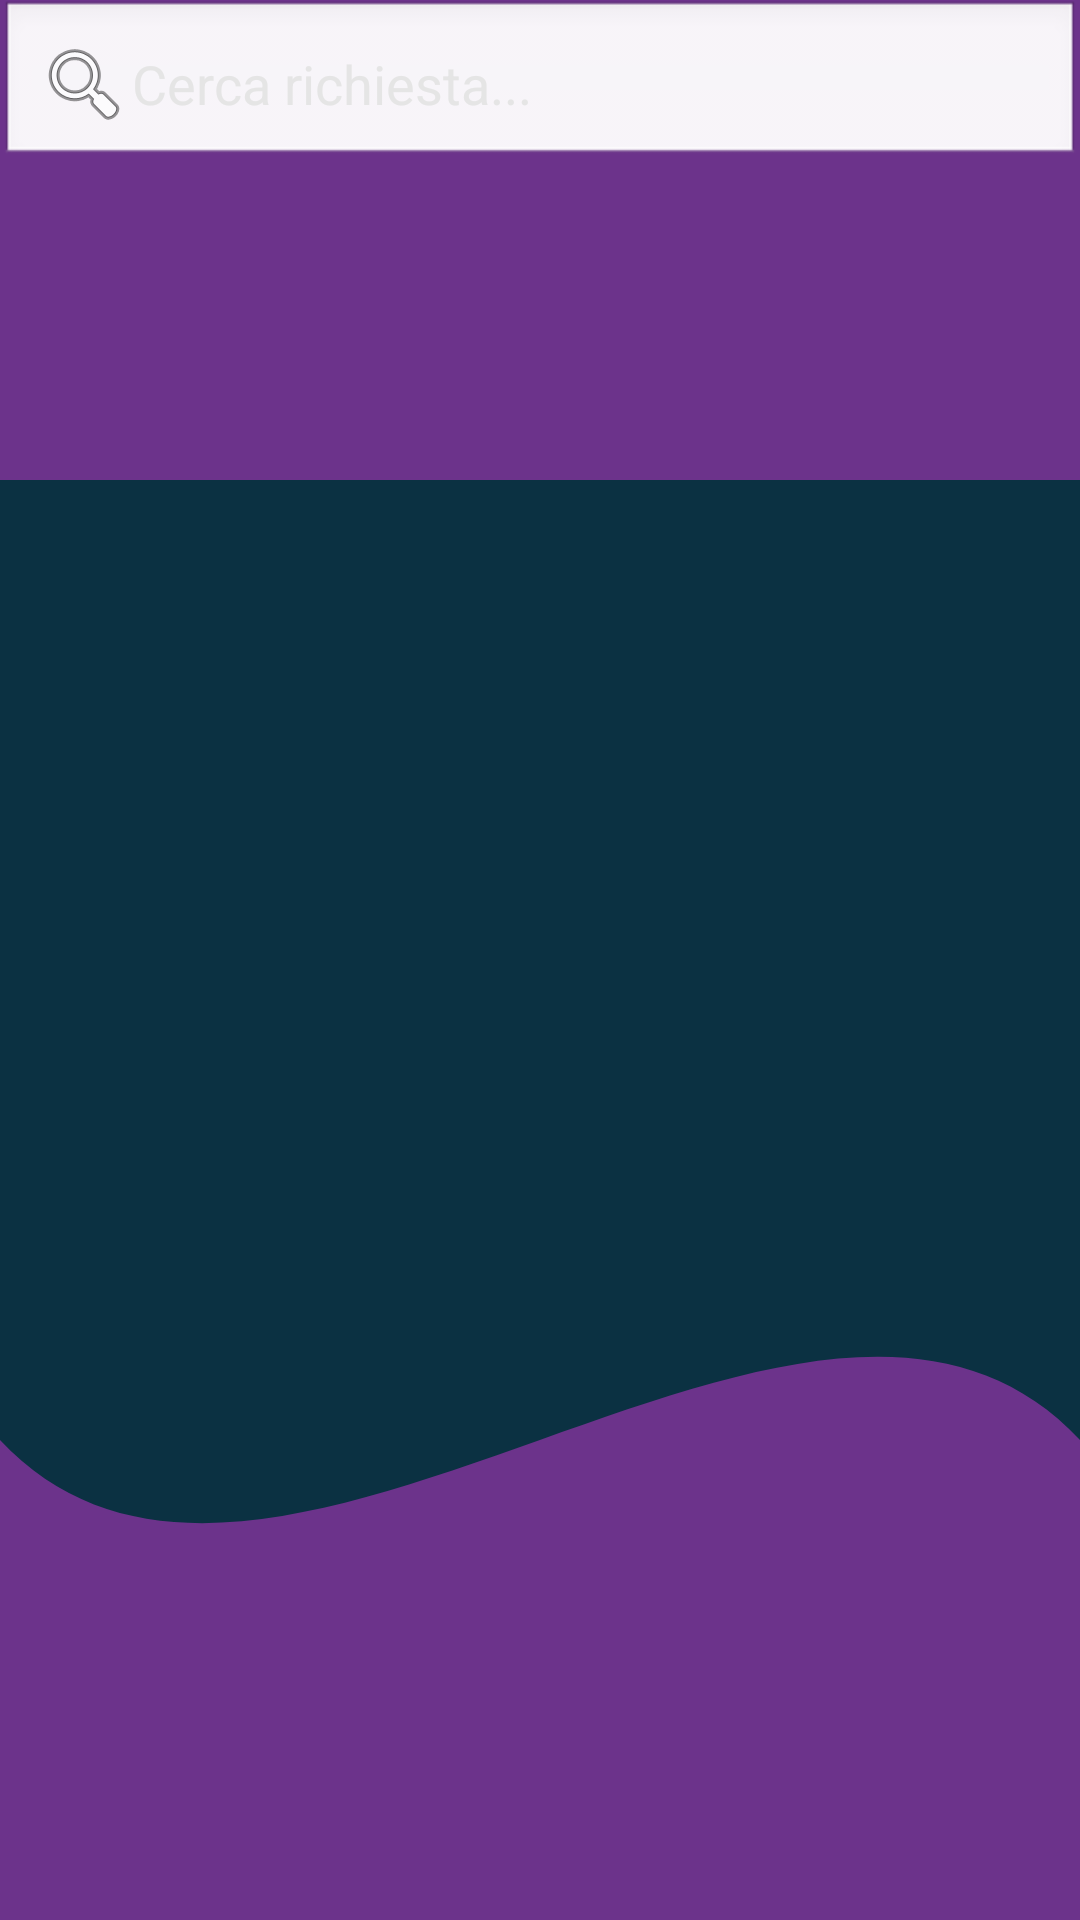

Here is an Android app screen rendered from its layout file. Give the layout XML and the strings, colors and styles it references.
<!-- AndroidManifest.xml: application theme Theme.Progetto_SI -->
<!-- res/layout/activity_richieste.xml -->
<?xml version="1.0" encoding="utf-8"?>
<RelativeLayout xmlns:android="http://schemas.android.com/apk/res/android"
    xmlns:app="http://schemas.android.com/apk/res-auto"
    xmlns:tools="http://schemas.android.com/tools"
    android:layout_width="match_parent"
    android:layout_height="match_parent"
    android:background="@drawable/wave_shape"
    tools:context=".Cliente.Activity.RichiesteActivity">

    
    <EditText
        android:id="@+id/search_bar"
        android:layout_width="match_parent"
        android:layout_height="wrap_content"
        android:hint="@string/cerca_richiesta"
        android:padding="12dp"
        android:drawableStart="@android:drawable/ic_menu_search"
        android:background="@android:drawable/edit_text"
        android:inputType="text" />

    
    <androidx.recyclerview.widget.RecyclerView
        android:id="@+id/recycler_richieste"
        android:layout_width="match_parent"
        android:layout_height="match_parent"
        android:layout_below="@id/search_bar"
        android:padding="8dp"
        tools:listitem="@layout/item_richiesta" />

    
    <TextView
        android:id="@+id/empty_view"
        android:layout_width="wrap_content"
        android:layout_height="wrap_content"
        android:layout_centerInParent="true"
        android:text="@string/nessuna_richiesta_trovata"
        android:visibility="gone"
        android:textSize="18sp"
        android:textColor="@android:color/darker_gray" />

</RelativeLayout>
<!-- res/layout/item_richiesta.xml (included above) -->
<androidx.cardview.widget.CardView
    xmlns:android="http://schemas.android.com/apk/res/android"
    xmlns:app="http://schemas.android.com/apk/res-auto"
    android:layout_width="match_parent"
    android:layout_height="wrap_content"
    app:cardCornerRadius="12dp"
    app:cardElevation="4dp"
    android:layout_margin="8dp">

    <androidx.constraintlayout.widget.ConstraintLayout
        android:layout_width="match_parent"
        android:layout_height="wrap_content"
        android:padding="16dp">

        
        <TextView
            android:id="@+id/txtRichiesta"
            android:layout_width="0dp"
            android:layout_height="wrap_content"
            android:text="@string/richiesta_del_cliente"
            android:textSize="18sp"
            android:textColor="@color/oxford_blue"
            android:textStyle="bold"
            android:ellipsize="end"
            android:maxLines="2"
            app:layout_constraintTop_toTopOf="parent"
            app:layout_constraintStart_toStartOf="parent"
            app:layout_constraintEnd_toEndOf="parent" />

        
        <TextView
            android:id="@+id/txtRisposta"
            android:layout_width="0dp"
            android:layout_height="wrap_content"
            android:text="@string/risposta_dello_sviluppatore"
            android:textSize="16sp"
            android:textColor="@color/black"
            android:ellipsize="end"
            android:maxLines="3"
            app:layout_constraintTop_toBottomOf="@id/txtRichiesta"
            app:layout_constraintStart_toStartOf="parent"
            app:layout_constraintEnd_toEndOf="parent"
            android:layout_marginTop="8dp" />

        
        <TextView
            android:id="@+id/txtDataRichiesta"
            android:layout_width="wrap_content"
            android:layout_height="wrap_content"
            android:text="@string/_10_12_2024"
            android:textSize="14sp"
            android:textColor="@color/black"
            app:layout_constraintTop_toBottomOf="@id/txtRisposta"
            app:layout_constraintStart_toStartOf="parent"
            android:layout_marginTop="8dp" />

        
        <TextView
            android:id="@+id/txtStato"
            android:layout_width="wrap_content"
            android:layout_height="wrap_content"
            android:text="@string/stato_in_attesa"
            android:textSize="14sp"
            android:textColor="@color/orange_web"
            android:textStyle="bold"
            app:layout_constraintTop_toBottomOf="@id/txtRisposta"
            app:layout_constraintEnd_toEndOf="parent"
            android:layout_marginTop="8dp" />

    </androidx.constraintlayout.widget.ConstraintLayout>
</androidx.cardview.widget.CardView>
<!-- resources referenced by this layout -->
<resources>
  <color name="black">#FF000000</color>
  <color name="orange_web">#6C338B</color>
  <color name="oxford_blue">#0B3142</color>
  <!-- drawable wave_shape (drawable) -->
  <?xml version="1.0" encoding="utf-8"?>
  <vector xmlns:android="http://schemas.android.com/apk/res/android"
          android:width="360dp"
          android:height="200dp"
          android:viewportWidth="360"
          android:viewportHeight="200">
  
      <path
          android:fillColor="@color/oxford_blue"
          android:pathData="M0,0 L360,0 L360,200 L0,200 Z" />
  
      <path
              android:fillColor="@color/orange_web"
              android:pathData="M0,0 L360,0 L360,50 L0,50 Z" />
  
      <path
              android:fillColor="@color/orange_web"
              android:pathData="M0,150 C90,180 270,120 360,150 L360,200 L0,200 Z" />
  
  </vector>
  <string name="_10_12_2024">10/12/2024</string>
  <string name="cerca_richiesta">Cerca richiesta...</string>
  <string name="nessuna_richiesta_trovata">Nessuna richiesta trovata</string>
  <string name="richiesta_del_cliente">Richiesta del cliente...</string>
  <string name="risposta_dello_sviluppatore">Risposta dello sviluppatore...</string>
  <string name="stato_in_attesa">Stato: In Attesa</string>
  <style name="Theme.Progetto_SI" parent="Base.Theme.Progetto_SI" />
  <style name="Base.Theme.Progetto_SI" parent="Theme.Material3.DayNight.NoActionBar">
          
          <item name="colorPrimary">@color/oxford_blue</item>
          <item name="colorPrimaryVariant">@color/oxford_blue</item>
          <item name="colorOnPrimary">@color/platinum</item>
  
          
          <item name="colorSecondary">@color/orange_web</item>
          <item name="colorSecondaryVariant">@color/orange_web</item>
          <item name="colorOnSecondary">@color/platinum</item>
  
          
          <item name="colorOnBackground">@color/oxford_blue</item>
          <item name="colorSurface">@color/white</item>
          <item name="colorOnSurface">@color/oxford_blue</item>
  
          
          <item name="colorError">@color/orange_web</item>
          <item name="colorOnError">@color/white</item>
  
          
          <item name="android:textColorPrimary">@color/oxford_blue</item>
          <item name="android:textColorSecondary">@color/orange_web</item>
          <item name="android:textColorHint">@color/platinum</item>
          <item name="android:textColorLink">@color/orange_web</item>
  
          
          <item name="buttonStyle">@style/Widget.App.Button</item>
          <item name="buttonTint">@color/orange_web</item>
  
          
          <item name="android:statusBarColor">@color/oxford_blue</item>
          <item name="android:colorAccent">@color/orange_web</item>
          <item name="android:windowLightStatusBar">true</item> 
      </style>
  <color name="platinum">#E5E5E5</color>
  <color name="white">#FFFFFFFF</color>
  <style name="Widget.App.Button" parent="Widget.Material3.Button">
          <item name="android:backgroundTint">@color/orange_web</item>
          <item name="android:textColor">@color/platinum</item>
          <item name="android:elevation">4dp</item>
      </style>
</resources>
